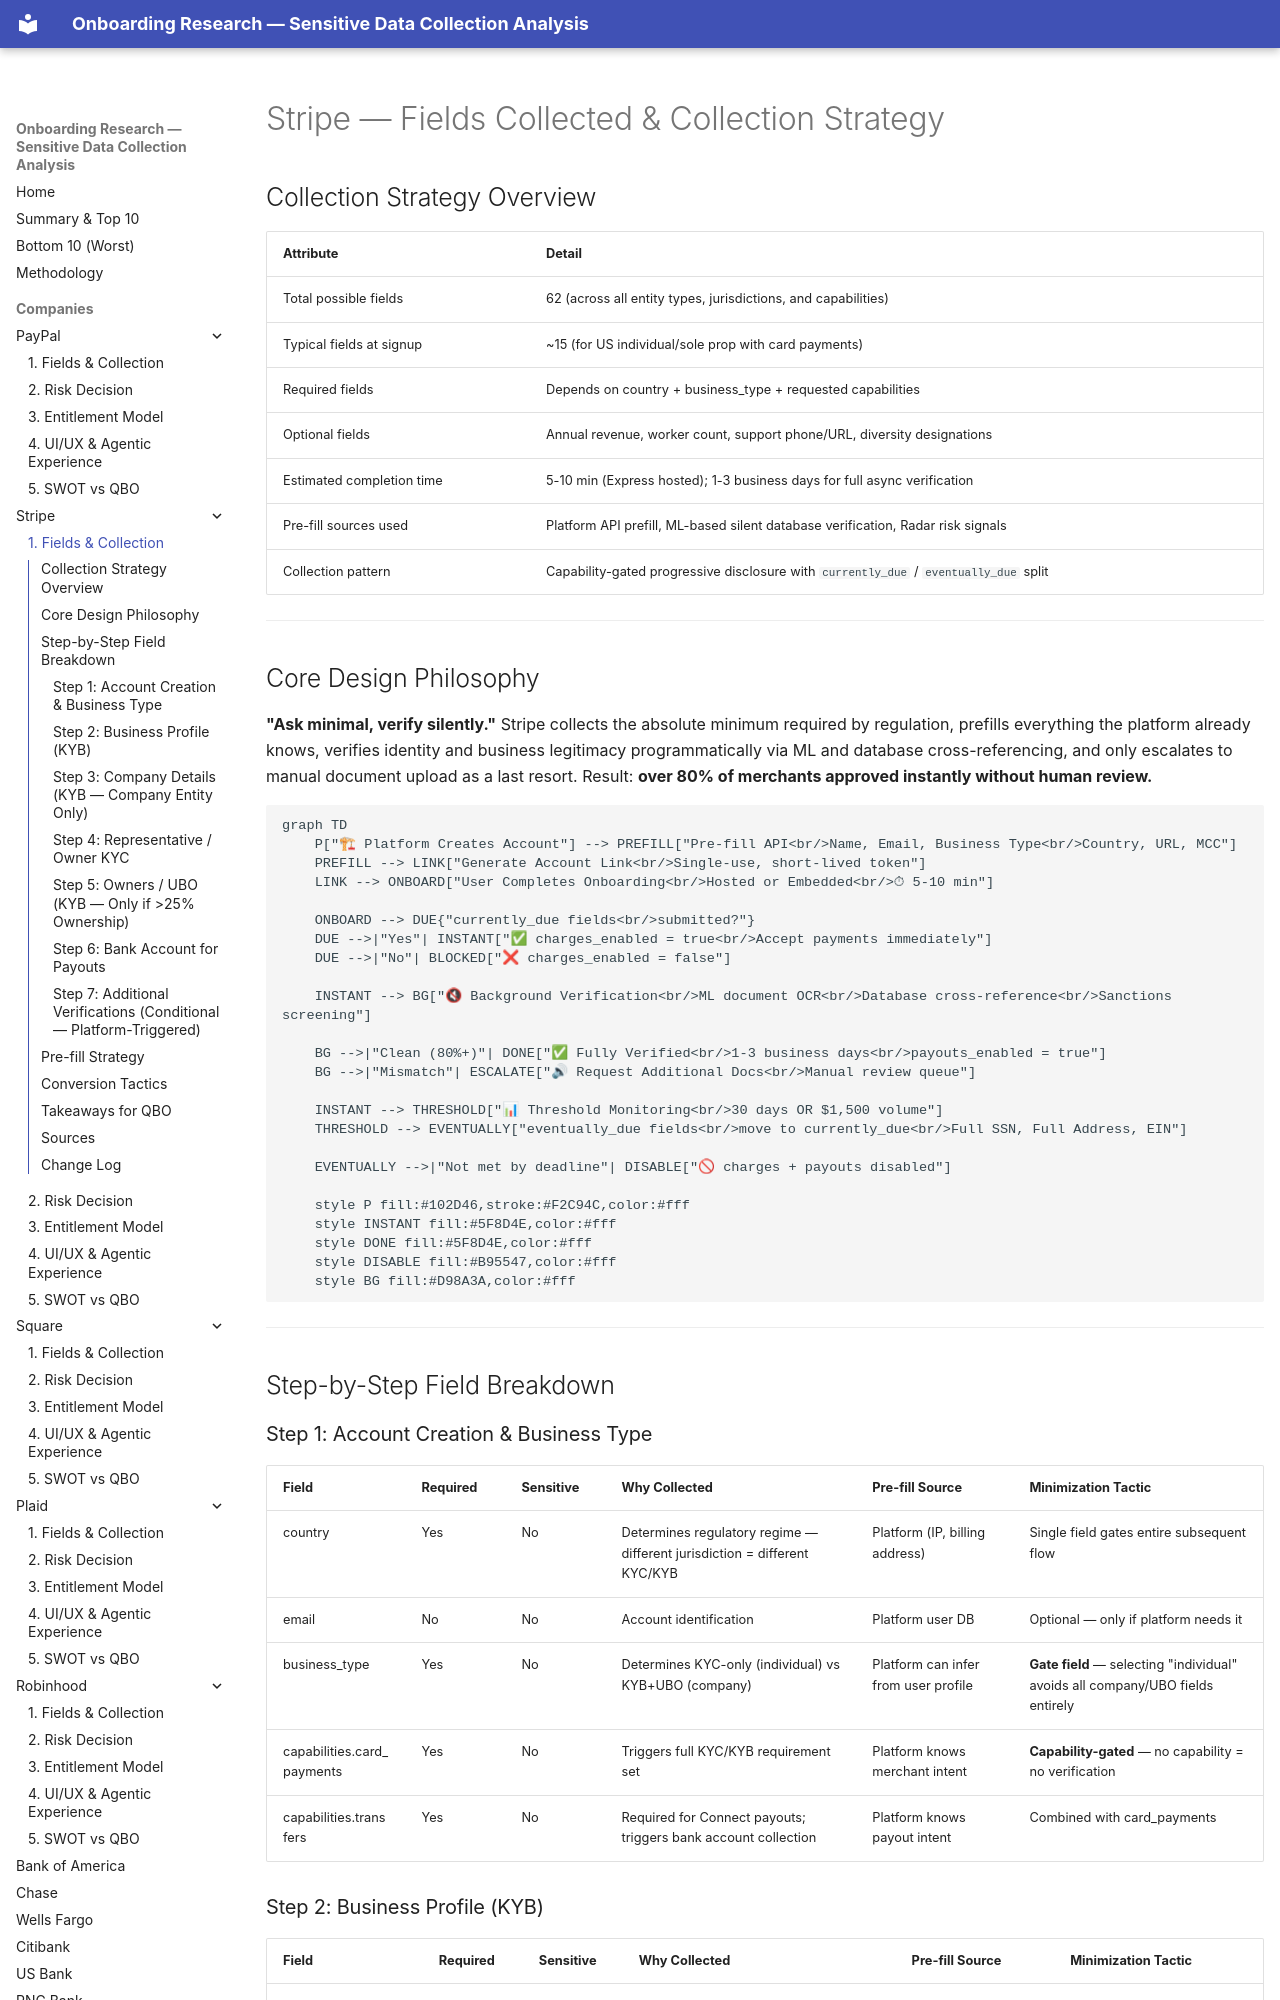

repository: cicidi/deterministic-ai-agent · page: stripe/01-fields-collected/index.html · generator: mkdocs

# Stripe — Fields Collected & Collection Strategy

## Collection Strategy Overview

| Attribute | Detail |
|-----------|--------|
| Total possible fields | 62 (across all entity types, jurisdictions, and capabilities) |
| Typical fields at signup | ~15 (for US individual/sole prop with card payments) |
| Required fields | Depends on country + business_type + requested capabilities |
| Optional fields | Annual revenue, worker count, support phone/URL, diversity designations |
| Estimated completion time | 5-10 min (Express hosted); 1-3 business days for full async verification |
| Pre-fill sources used | Platform API prefill, ML-based silent database verification, Radar risk signals |
| Collection pattern | Capability-gated progressive disclosure with `currently_due` / `eventually_due` split |

---

## Core Design Philosophy

**"Ask minimal, verify silently."** Stripe collects the absolute minimum required by regulation, prefills everything the platform already knows, verifies identity and business legitimacy programmatically via ML and database cross-referencing, and only escalates to manual document upload as a last resort. Result: **over 80% of merchants approved instantly without human review.**

```mermaid
graph TD
    P["🏗 Platform Creates Account"] --> PREFILL["Pre-fill API<br/>Name, Email, Business Type<br/>Country, URL, MCC"]
    PREFILL --> LINK["Generate Account Link<br/>Single-use, short-lived token"]
    LINK --> ONBOARD["User Completes Onboarding<br/>Hosted or Embedded<br/>⏱ 5-10 min"]
    
    ONBOARD --> DUE{"currently_due fields<br/>submitted?"}
    DUE -->|"Yes"| INSTANT["✅ charges_enabled = true<br/>Accept payments immediately"]
    DUE -->|"No"| BLOCKED["❌ charges_enabled = false"]
    
    INSTANT --> BG["🔇 Background Verification<br/>ML document OCR<br/>Database cross-reference<br/>Sanctions screening"]
    
    BG -->|"Clean (80%+)"| DONE["✅ Fully Verified<br/>1-3 business days<br/>payouts_enabled = true"]
    BG -->|"Mismatch"| ESCALATE["🔊 Request Additional Docs<br/>Manual review queue"]
    
    INSTANT --> THRESHOLD["📊 Threshold Monitoring<br/>30 days OR $1,500 volume"]
    THRESHOLD --> EVENTUALLY["eventually_due fields<br/>move to currently_due<br/>Full SSN, Full Address, EIN"]
    
    EVENTUALLY -->|"Not met by deadline"| DISABLE["🚫 charges + payouts disabled"]
    
    style P fill:#102D46,stroke:#F2C94C,color:#fff
    style INSTANT fill:#5F8D4E,color:#fff
    style DONE fill:#5F8D4E,color:#fff
    style DISABLE fill:#B95547,color:#fff
    style BG fill:#D98A3A,color:#fff
```

---

## Step-by-Step Field Breakdown

### Step 1: Account Creation & Business Type

| Field | Required | Sensitive | Why Collected | Pre-fill Source | Minimization Tactic |
|-------|----------|-----------|---------------|-----------------|---------------------|
| country | Yes | No | Determines regulatory regime — different jurisdiction = different KYC/KYB | Platform (IP, billing address) | Single field gates entire subsequent flow |
| email | No | No | Account identification | Platform user DB | Optional — only if platform needs it |
| business_type | Yes | No | Determines KYC-only (individual) vs KYB+UBO (company) | Platform can infer from user profile | **Gate field** — selecting "individual" avoids all company/UBO fields entirely |
| capabilities.card_payments | Yes | No | Triggers full KYC/KYB requirement set | Platform knows merchant intent | **Capability-gated** — no capability = no verification |
| capabilities.transfers | Yes | No | Required for Connect payouts; triggers bank account collection | Platform knows payout intent | Combined with card_payments |
